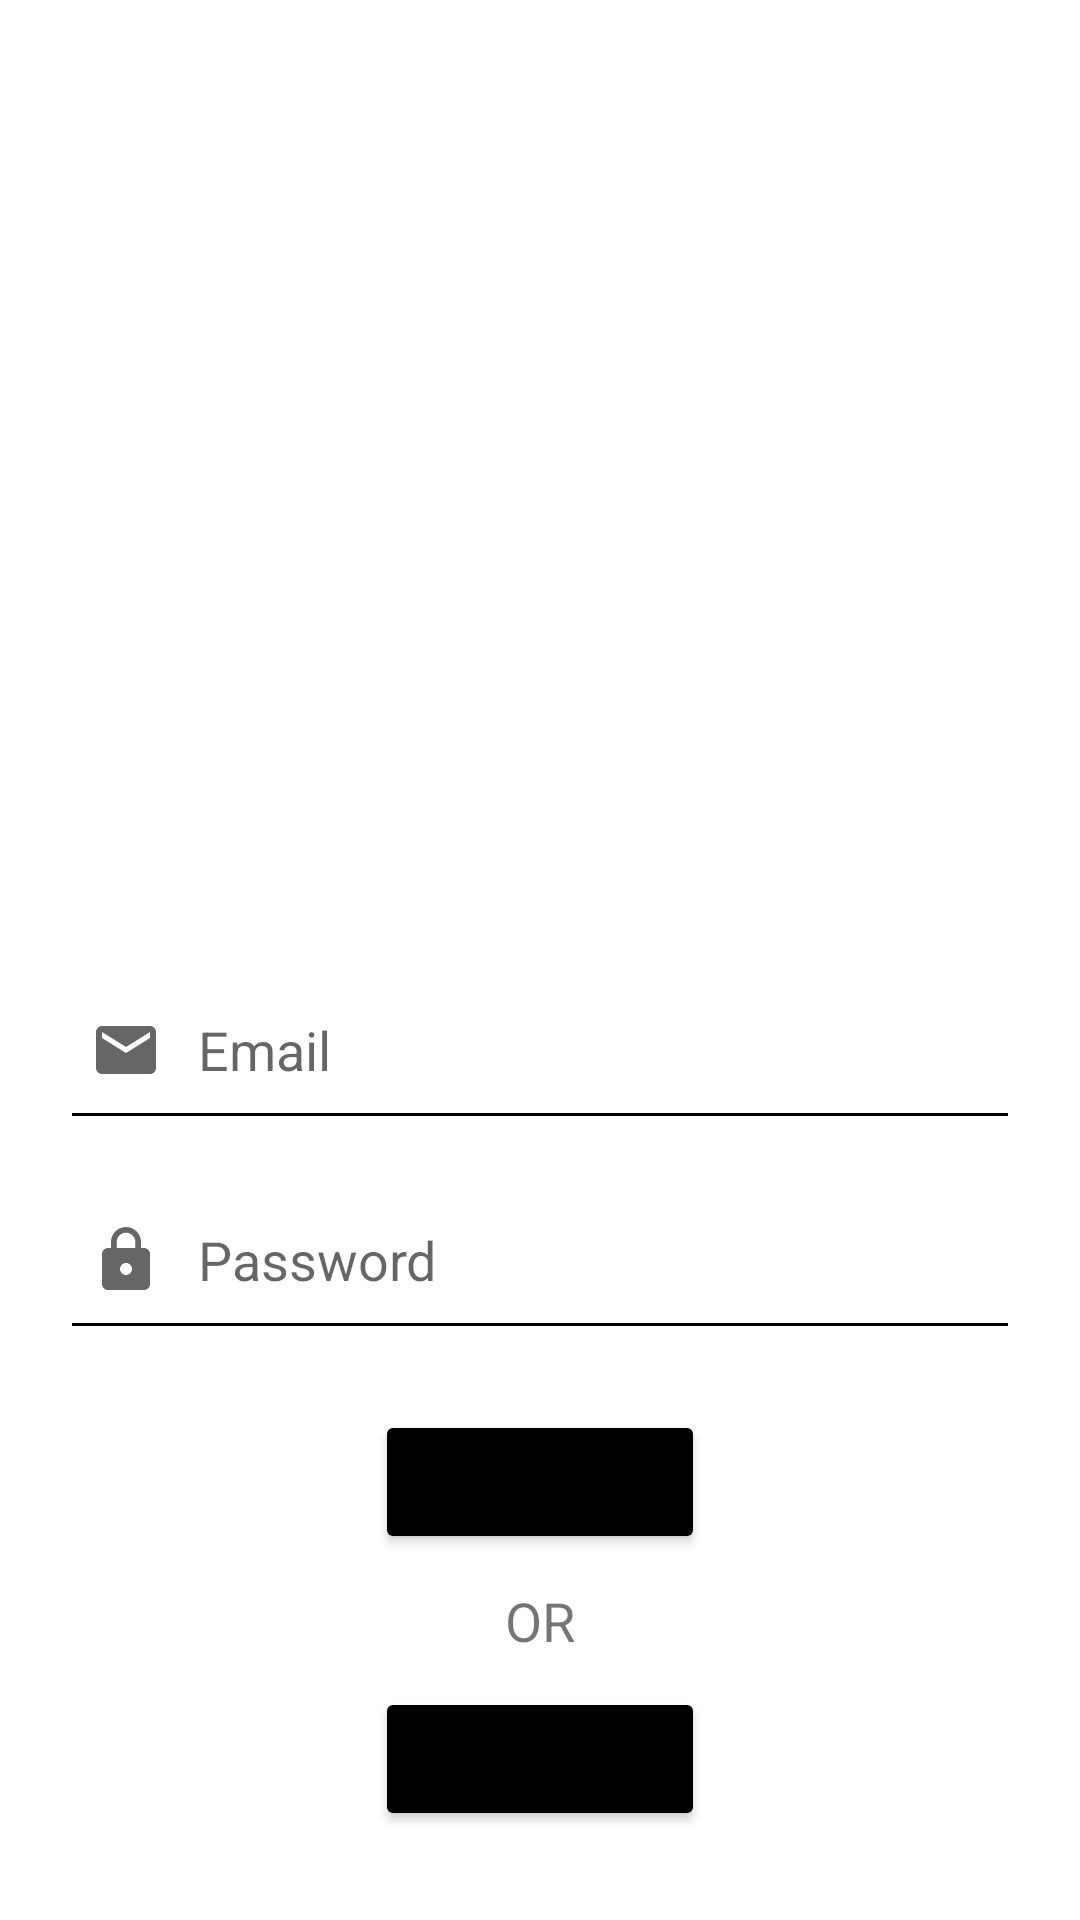

Reconstruct the res/layout file that produces this screen, plus the resources it refers to.
<!-- AndroidManifest.xml: application theme Theme.Basic -->
<!-- res/layout/activity_login.xml -->
<?xml version="1.0" encoding="utf-8"?>
<RelativeLayout xmlns:android="http://schemas.android.com/apk/res/android"
    xmlns:app="http://schemas.android.com/apk/res-auto"
    xmlns:tools="http://schemas.android.com/tools"
    android:layout_width="match_parent"
    android:layout_height="match_parent">

    <ImageView
        android:layout_width="260dp"
        android:layout_height="200dp"
        android:src="@drawable/login_banner"
        android:layout_centerHorizontal ="true"
        android:id="@+id/login_banner"
        android:layout_marginTop="100dp"
        />

    <EditText
        android:id="@+id/login_email_text"
        android:layout_width="match_parent"
        android:layout_height="60dp"
        android:layout_marginTop="20dp"
        android:layout_marginHorizontal="20dp"
        android:padding="10dp"
        android:layout_below="@+id/login_banner"
        android:drawableStart="@drawable/ic_email_icon"
        android:drawablePadding="12dp"
        android:backgroundTint="@color/black"
        android:inputType="textEmailAddress"

        android:hint="Email" />

    <EditText
        android:layout_width="match_parent"
        android:layout_height="60dp"
        android:hint="Password"
        android:layout_below="@+id/login_email_text"
        android:inputType="textPassword"
        android:layout_marginTop="10dp"
        android:layout_marginHorizontal="20dp"
        android:padding="10dp"
        android:drawablePadding="12dp"
        android:drawableStart="@drawable/ic_password_icon"
        android:backgroundTint="@color/black"

        android:id="@+id/login_password_text"
        />

    <Button
        android:layout_width="110dp"
        android:layout_height="wrap_content"
        android:layout_below="@id/login_password_text"
        android:layout_centerHorizontal ="true"
        android:text="Log In"
        android:gravity="center"
        android:layout_marginTop="20dp"
        android:backgroundTint="@color/black"

        android:id="@+id/log_in_btn"
        />

    <TextView
        android:layout_width="wrap_content"
        android:layout_height="wrap_content"
        android:text="OR"
        android:layout_centerHorizontal ="true"
        android:layout_below="@id/log_in_btn"
        android:layout_marginTop="10dp"
        android:textSize="18sp"

        android:id="@+id/or_text"
        />

    <Button
        android:layout_width="110dp"
        android:layout_height="wrap_content"
        android:layout_below="@id/or_text"
        android:layout_centerHorizontal ="true"
        android:text="Sign Up"
        android:layout_marginTop="10dp"
        android:backgroundTint="@color/black"

        android:id="@+id/sign_up_btn"
        />
    <ProgressBar
        android:layout_width="wrap_content"
        android:layout_height="wrap_content"
        android:visibility="gone"
        android:id="@+id/progressbarID"
        android:layout_centerHorizontal="true"
        android:indeterminate="true"
        android:indeterminateTintMode="src_atop"
        android:indeterminateTint="@color/black"
        />


</RelativeLayout>
<!-- resources referenced by this layout -->
<resources>
  <color name="black">#FF000000</color>
  <!-- drawable ic_email_icon (drawable-v24) -->
  <vector xmlns:android="http://schemas.android.com/apk/res/android"
      android:width="24dp"
      android:height="24dp"
      android:viewportWidth="24"
      android:viewportHeight="24"
      android:tint="?attr/colorControlNormal">
    <path
        android:fillColor="@android:color/darker_gray"
        android:pathData="M20,4L4,4c-1.1,0 -1.99,0.9 -1.99,2L2,18c0,1.1 0.9,2 2,2h16c1.1,0 2,-0.9 2,-2L22,6c0,-1.1 -0.9,-2 -2,-2zM20,8l-8,5 -8,-5L4,6l8,5 8,-5v2z"/>
  </vector>
  <!-- drawable ic_password_icon (drawable-v24) -->
  <vector xmlns:android="http://schemas.android.com/apk/res/android"
      android:width="24dp"
      android:height="24dp"
      android:viewportWidth="24"
      android:viewportHeight="24"
      android:tint="?attr/colorControlNormal">
    <path
        android:fillColor="@android:color/darker_gray"
        android:pathData="M18,8h-1L17,6c0,-2.76 -2.24,-5 -5,-5S7,3.24 7,6v2L6,8c-1.1,0 -2,0.9 -2,2v10c0,1.1 0.9,2 2,2h12c1.1,0 2,-0.9 2,-2L20,10c0,-1.1 -0.9,-2 -2,-2zM12,17c-1.1,0 -2,-0.9 -2,-2s0.9,-2 2,-2 2,0.9 2,2 -0.9,2 -2,2zM15.1,8L8.9,8L8.9,6c0,-1.71 1.39,-3.1 3.1,-3.1 1.71,0 3.1,1.39 3.1,3.1v2z"/>
  </vector>
  <style name="Theme.Basic" parent="Theme.MaterialComponents.DayNight.DarkActionBar">
          
          <item name="colorPrimary">@color/purple_500</item>
          <item name="colorPrimaryVariant">@color/purple_700</item>
          <item name="colorOnPrimary">@color/white</item>
          
          <item name="colorSecondary">@color/teal_200</item>
          <item name="colorSecondaryVariant">@color/teal_700</item>
          <item name="colorOnSecondary">@color/black</item>
          
          <item name="android:statusBarColor" tools:targetApi="l">?attr/colorPrimaryVariant</item>
          
      </style>
  <color name="purple_500">#FF6200EE</color>
  <color name="purple_700">#FF3700B3</color>
  <color name="white">#FFFFFFFF</color>
  <color name="teal_200">#FF03DAC5</color>
  <color name="teal_700">#FF018786</color>
</resources>
